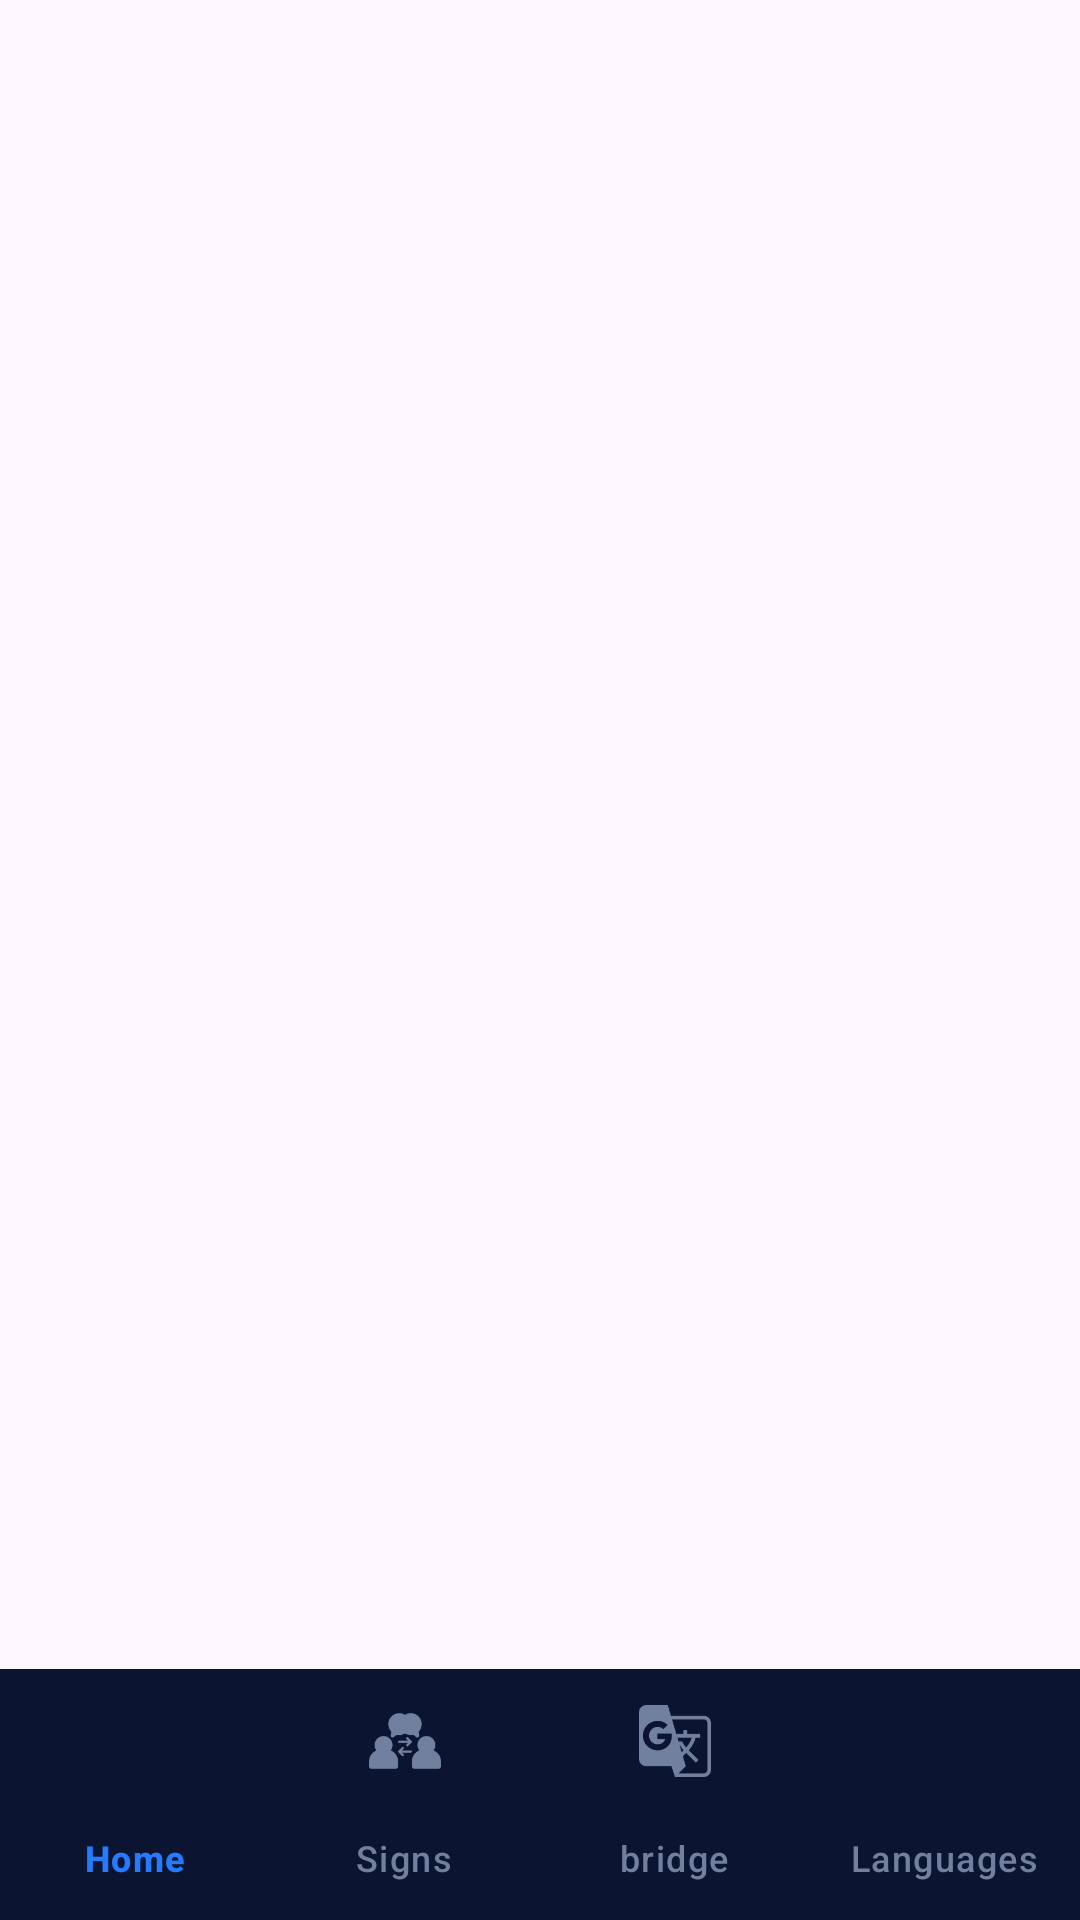

Write the Android layout XML for this screen, with the resource values it uses.
<!-- AndroidManifest.xml: activity theme ShowActionBar -->
<!-- res/layout/activity_home.xml -->
<?xml version="1.0" encoding="utf-8"?>
<LinearLayout
    xmlns:android="http://schemas.android.com/apk/res/android"
    xmlns:app="http://schemas.android.com/apk/res-auto"
    xmlns:tools="http://schemas.android.com/tools"
    android:id="@+id/main"
    android:layout_width="match_parent"
    android:layout_height="match_parent"
    android:orientation="vertical"
    android:layout_marginTop="75dp"
    android:weightSum="100"
    tools:context=".HomeActivity">

    
    <FrameLayout
        android:id="@+id/homeFrameLayout"
        android:layout_width="match_parent"
        android:layout_height="0dp"
        android:layout_weight="98"
        />

    

    <com.google.android.material.bottomnavigation.BottomNavigationView
        android:id="@+id/homeBottomNavigationView"
        android:layout_width="match_parent"
        android:layout_height="72dp"
        android:background="#0B1430"
        android:layout_weight="2"
        android:elevation="12dp"
        app:menu="@menu/home_bottom_navigation"
        app:itemIconTint="@color/signbridge_bottom_nav_colors"
        app:itemTextColor="@color/signbridge_bottom_nav_colors"
        app:itemRippleColor="#20247BFF"
        app:itemActiveIndicatorStyle="@style/SignBridgeBottomNavIndicator"
        app:labelVisibilityMode="labeled" />

</LinearLayout>
<!-- resources referenced by this layout -->
<resources>
  <style name="SignBridgeBottomNavIndicator">
          <item name="android:color">#182D5A</item>
      </style>
  <style name="ShowActionBar" parent="Theme.Material3.DayNight" />
</resources>
